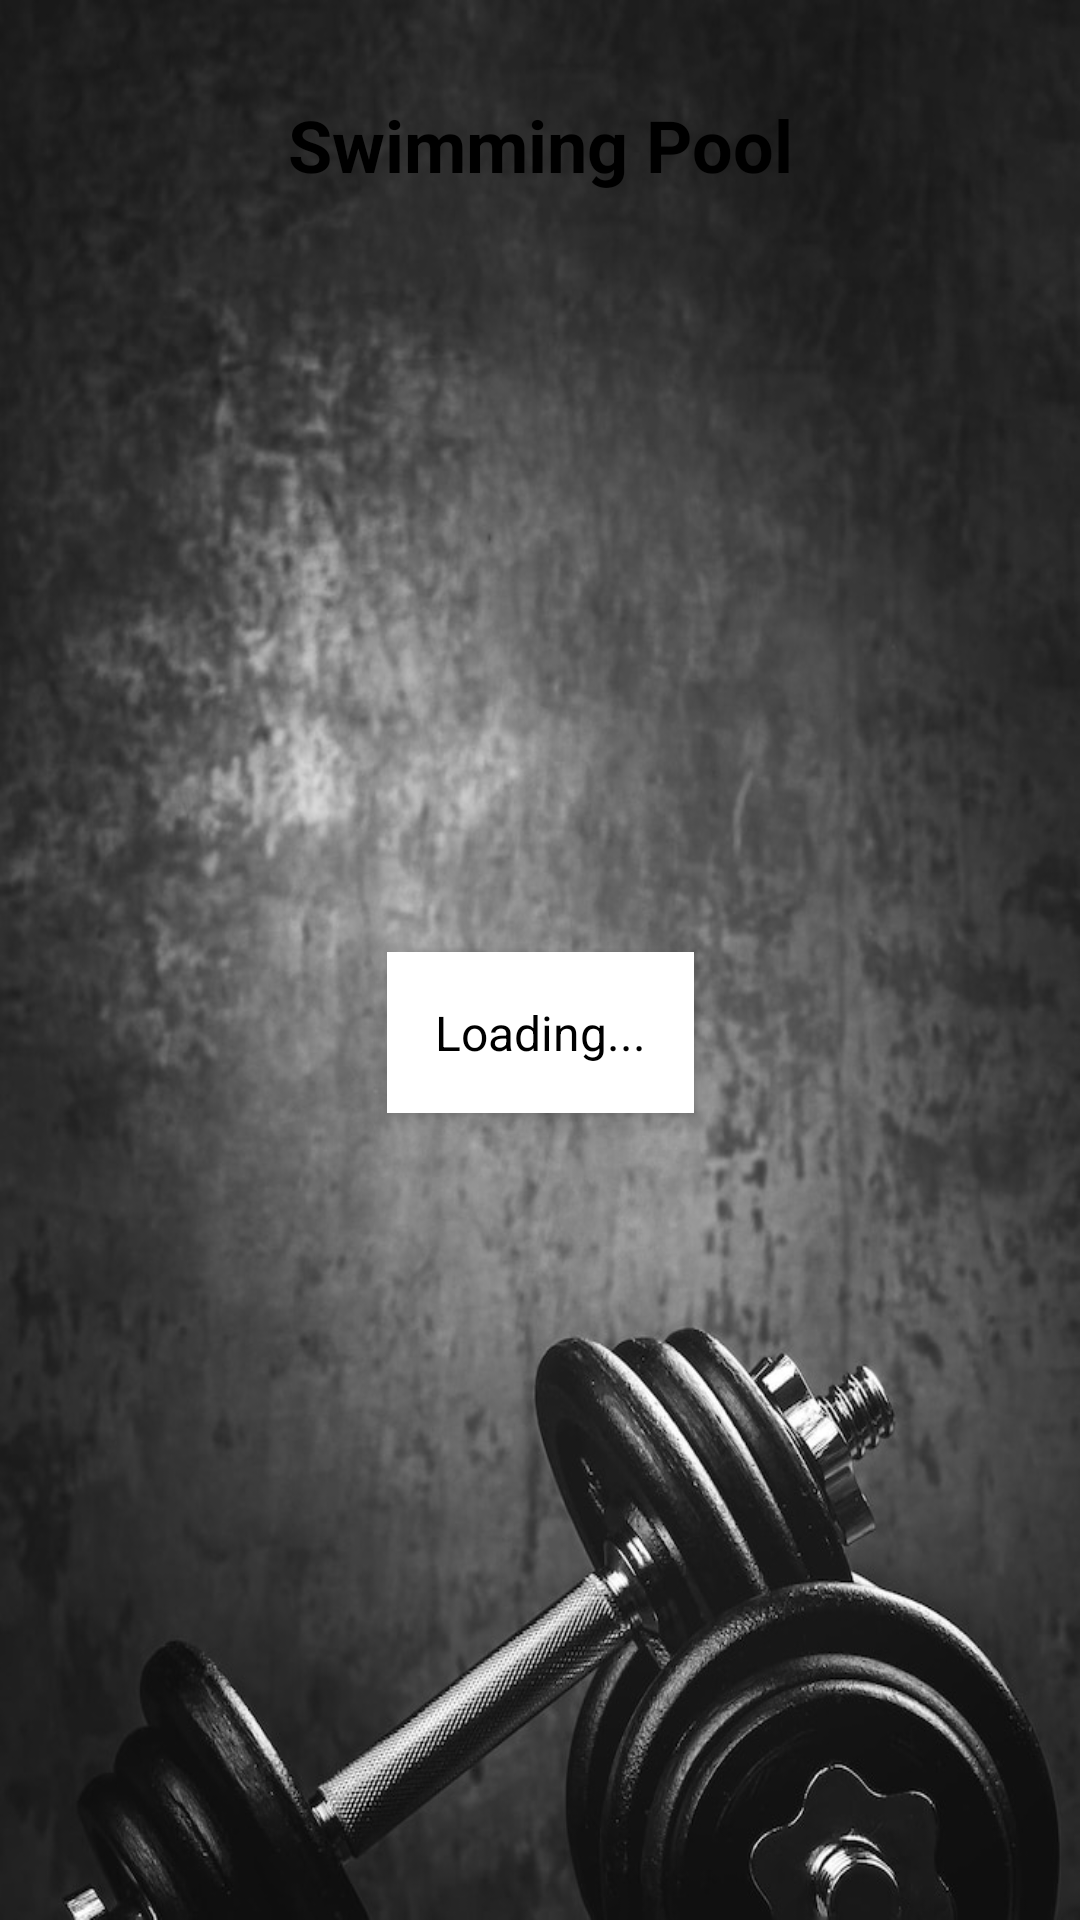

Produce the Android XML layout that renders to this screen, including the resource entries it uses.
<!-- AndroidManifest.xml: application theme Theme.AppCompat.DayNight.NoActionBar -->
<!-- res/layout/activity_swimming_pool.xml -->
<?xml version="1.0" encoding="utf-8"?>
<androidx.constraintlayout.widget.ConstraintLayout xmlns:android="http://schemas.android.com/apk/res/android"
    xmlns:app="http://schemas.android.com/apk/res-auto"
    android:layout_width="match_parent"
    android:layout_height="match_parent"
    android:padding="16dp"
    android:id="@+id/main"
    android:background="@drawable/bg">

    
    <TextView
        android:id="@+id/swimmingPoolTitleTextView"
        android:layout_width="wrap_content"
        android:layout_height="wrap_content"
        android:text="Swimming Pool"
        android:textSize="24sp"
        android:textStyle="bold"
        android:textColor="#000000"
        app:layout_constraintTop_toTopOf="parent"
        app:layout_constraintStart_toStartOf="parent"
        app:layout_constraintEnd_toEndOf="parent"
        android:layout_marginTop="16dp" />

    
    <TextView
        android:id="@+id/swimmingPoolInfoTextView"
        android:layout_width="wrap_content"
        android:layout_height="wrap_content"
        android:text="Loading..."
        android:textSize="16sp"
        android:textColor="#000000"
        android:lineSpacingExtra="8dp"
        android:padding="16dp"
        android:background="@android:color/white"
        android:elevation="4dp"
        app:layout_constraintTop_toBottomOf="@id/swimmingPoolTitleTextView"
        app:layout_constraintStart_toStartOf="parent"
        app:layout_constraintEnd_toEndOf="parent"
        app:layout_constraintBottom_toBottomOf="parent" />

</androidx.constraintlayout.widget.ConstraintLayout>
<!-- resources referenced by this layout -->
<resources>
  <!-- drawable bg: png bitmap (drawable-v24, 502875 bytes) -->
</resources>
